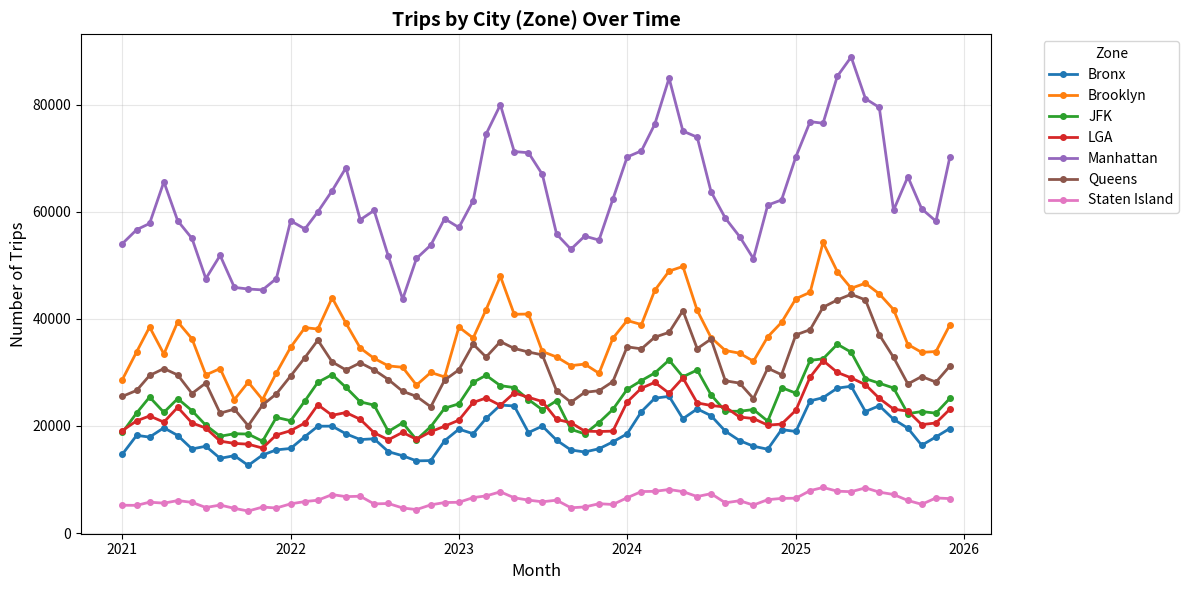

Recreate this plot in Python.
"""
NYC Taxi Data Visualization Example
Multiple Line Graph: Trips by City (Zone) Over Time

This script demonstrates the visualization logic used in the Databricks notebook.
Note: This is a reference implementation. The actual visualization runs in Databricks
with Spark-generated data.
"""

import pandas as pd
import matplotlib.pyplot as plt
import numpy as np
from datetime import datetime, timedelta


def generate_sample_data():
    """
    Generate sample monthly trip data by zone for demonstration.
    In the actual notebook, this data comes from Spark aggregations.
    """
    zones = ['Manhattan', 'Brooklyn', 'Queens', 'Bronx', 'Staten Island', 'JFK', 'LGA']
    start_date = datetime(2021, 1, 1)
    months = pd.date_range(start=start_date, periods=60, freq='MS')  # 5 years monthly
    
    data = []
    for zone in zones:
        # Base trip volume varies by zone
        base_trips = {
            'Manhattan': 50000,
            'Brooklyn': 30000,
            'Queens': 25000,
            'Bronx': 15000,
            'Staten Island': 5000,
            'JFK': 20000,
            'LGA': 18000
        }[zone]
        
        for i, month in enumerate(months):
            # Add growth trend
            growth_factor = 1 + (i / 60) * 0.5  # 50% growth over 5 years
            
            # Add seasonality (summer higher)
            seasonal_factor = 1 + 0.2 * np.sin(2 * np.pi * i / 12)
            
            # Add some randomness
            random_factor = np.random.uniform(0.9, 1.1)
            
            trips = int(base_trips * growth_factor * seasonal_factor * random_factor)
            
            data.append({
                'year': month.year,
                'month': month.month,
                'pickup_zone': zone,
                'trips': trips,
                'year_month': month
            })
    
    return pd.DataFrame(data)


def create_multiple_line_graph(pdf_monthly, save_path=None):
    """
    Create a multiple line graph showing trips by city (zone) over time.
    
    This function replicates the visualization from the Databricks notebook.
    
    Args:
        pdf_monthly: Pandas DataFrame with columns: year_month, pickup_zone, trips
        save_path: Optional path to save the figure
    """
    # Create the figure
    plt.figure(figsize=(12, 6))
    
    # Plot a line for each zone
    for zone, zone_data in pdf_monthly.groupby('pickup_zone'):
        # Sort by date to ensure proper line plotting
        zone_data = zone_data.sort_values('year_month')
        
        # Plot the line
        plt.plot(zone_data['year_month'], 
                zone_data['trips'], 
                marker='o',          # Circle markers at data points
                label=zone,          # Legend label
                linewidth=2,         # Line thickness
                markersize=4)        # Marker size
    
    # Formatting
    plt.title('Trips by City (Zone) Over Time', fontsize=14, fontweight='bold')
    plt.xlabel('Month', fontsize=12)
    plt.ylabel('Number of Trips', fontsize=12)
    
    # Position legend outside plot area to avoid overlap
    plt.legend(title='Zone', bbox_to_anchor=(1.05, 1), loc='upper left')
    
    # Add grid for better readability
    plt.grid(True, alpha=0.3)
    
    # Adjust layout to prevent label cutoff
    plt.tight_layout()
    
    # Save if path provided
    if save_path:
        plt.savefig(save_path, dpi=300, bbox_inches='tight')
        print(f"Figure saved to: {save_path}")
    
    # Display the plot
    plt.show()
    
    return plt.gcf()


def main():
    """
    Main function to demonstrate the visualization.
    """
    print("Generating sample NYC taxi trip data...")
    pdf_monthly = generate_sample_data()
    
    print(f"\nData shape: {pdf_monthly.shape}")
    print(f"Date range: {pdf_monthly['year_month'].min()} to {pdf_monthly['year_month'].max()}")
    print(f"Zones: {pdf_monthly['pickup_zone'].unique().tolist()}")
    
    print("\nSample data:")
    print(pdf_monthly.head(10))
    
    print("\nCreating multiple line graph visualization...")
    create_multiple_line_graph(pdf_monthly, save_path='/tmp/trips_by_zone.png')
    
    print("\nVisualization complete!")
    print("\nThis demonstrates the same logic used in the Databricks notebook")
    print("at lines 687-698 of nyc_taxi_data_generation.ipynb")


if __name__ == "__main__":
    main()
